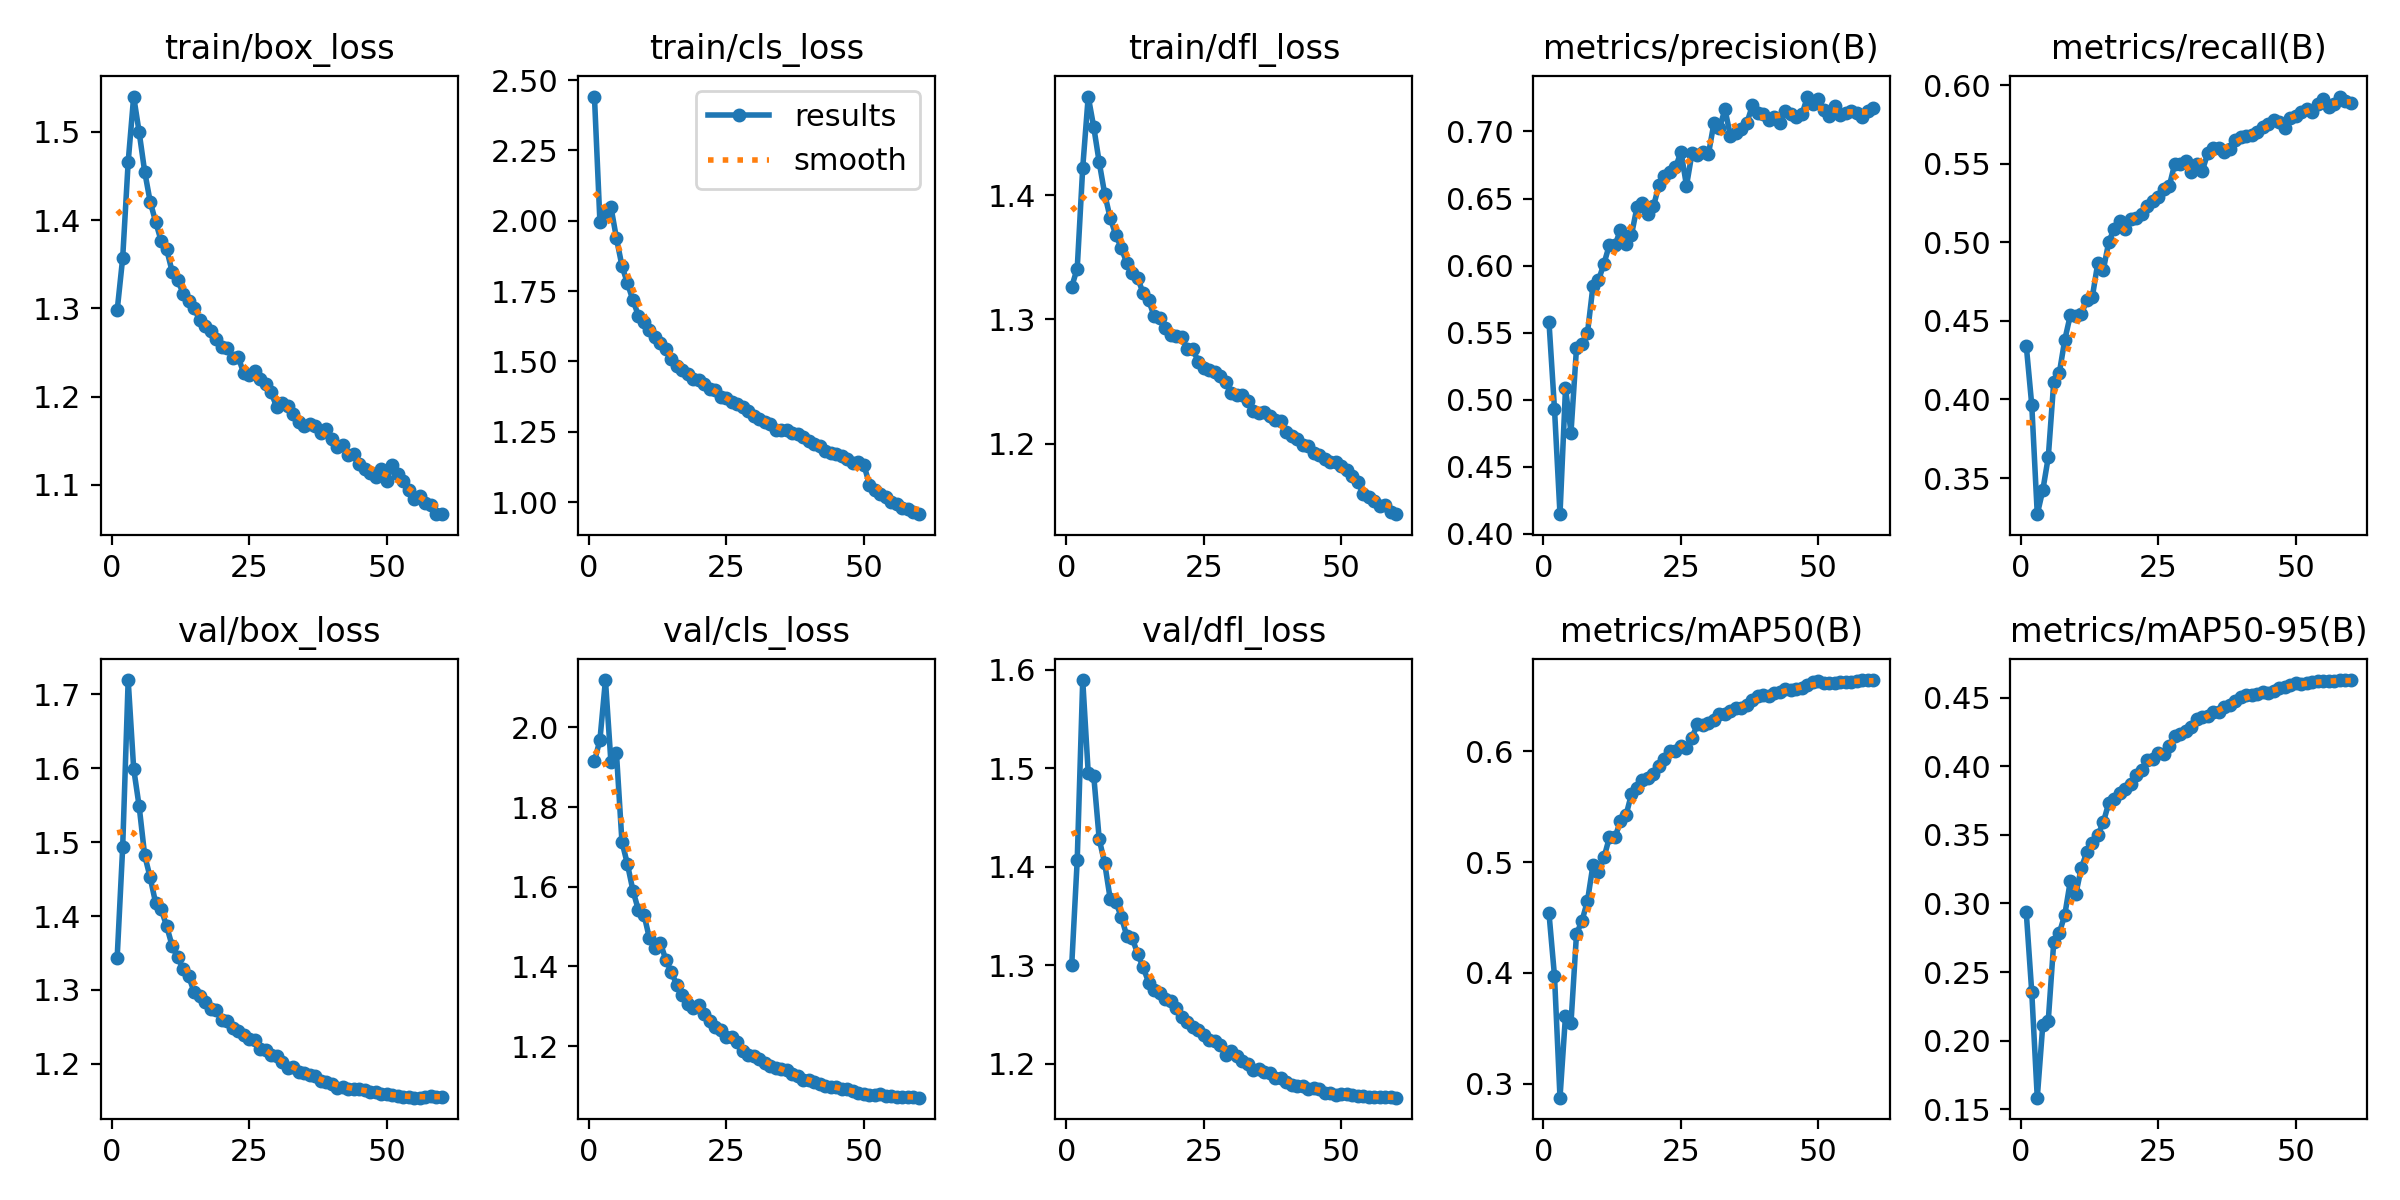

Values plotted in this chart, from the file beside it:
epoch, time, train/box_loss, train/cls_loss, train/dfl_loss, metrics/precision(B), metrics/recall(B), metrics/mAP50(B), metrics/mAP50-95(B), val/box_loss, val/cls_loss, val/dfl_loss, lr/pg0, lr/pg1, lr/pg2
1, 191.9, 1.298, 2.441, 1.326, 0.5578, 0.4343, 0.4537, 0.2934, 1.344, 1.915, 1.3, 0.003329, 0.003329, 0.003329
2, 377.7, 1.357, 1.995, 1.341, 0.4931, 0.3964, 0.3971, 0.2352, 1.493, 1.969, 1.407, 0.006553, 0.006553, 0.006553
3, 581.5, 1.466, 2.033, 1.422, 0.4147, 0.327, 0.2873, 0.1585, 1.719, 2.119, 1.589, 0.009666, 0.009666, 0.009666
4, 761.2, 1.54, 2.049, 1.479, 0.5084, 0.3421, 0.3614, 0.2114, 1.599, 1.912, 1.495, 0.009505, 0.009505, 0.009505
5, 976.8, 1.5, 1.938, 1.455, 0.4755, 0.3632, 0.3548, 0.2147, 1.548, 1.936, 1.492, 0.00934, 0.00934, 0.00934
6, 1149, 1.455, 1.84, 1.426, 0.5386, 0.4113, 0.4351, 0.2721, 1.482, 1.713, 1.428, 0.009175, 0.009175, 0.009175
7, 1330, 1.421, 1.778, 1.401, 0.5417, 0.4167, 0.447, 0.2784, 1.452, 1.657, 1.403, 0.00901, 0.00901, 0.00901
8, 1512, 1.398, 1.718, 1.381, 0.55, 0.438, 0.465, 0.2916, 1.417, 1.59, 1.367, 0.008845, 0.008845, 0.008845
9, 1704, 1.376, 1.663, 1.368, 0.585, 0.4535, 0.4975, 0.3162, 1.409, 1.541, 1.364, 0.00868, 0.00868, 0.00868
10, 1891, 1.367, 1.64, 1.357, 0.5891, 0.453, 0.4907, 0.3067, 1.386, 1.53, 1.349, 0.008515, 0.008515, 0.008515
11, 2060, 1.342, 1.611, 1.346, 0.6015, 0.4542, 0.5043, 0.3259, 1.36, 1.471, 1.33, 0.00835, 0.00835, 0.00835
12, 2253, 1.332, 1.588, 1.337, 0.6157, 0.4631, 0.5225, 0.3373, 1.344, 1.446, 1.328, 0.008185, 0.008185, 0.008185
13, 2424, 1.317, 1.564, 1.333, 0.6151, 0.4651, 0.5223, 0.3438, 1.329, 1.458, 1.311, 0.00802, 0.00802, 0.00802
14, 2702, 1.308, 1.544, 1.321, 0.6268, 0.4868, 0.5374, 0.3497, 1.319, 1.416, 1.298, 0.007855, 0.007855, 0.007855
15, 2875, 1.3, 1.51, 1.315, 0.6164, 0.4823, 0.5423, 0.359, 1.297, 1.386, 1.282, 0.00769, 0.00769, 0.00769
16, 3055, 1.286, 1.485, 1.302, 0.623, 0.5003, 0.5616, 0.3733, 1.292, 1.353, 1.275, 0.007525, 0.007525, 0.007525
17, 3237, 1.28, 1.47, 1.301, 0.6436, 0.5088, 0.5671, 0.3765, 1.284, 1.328, 1.272, 0.00736, 0.00736, 0.00736
18, 3414, 1.274, 1.457, 1.293, 0.6466, 0.5134, 0.5744, 0.3805, 1.275, 1.306, 1.266, 0.007195, 0.007195, 0.007195
19, 3603, 1.265, 1.437, 1.287, 0.6387, 0.5086, 0.5758, 0.3835, 1.273, 1.296, 1.264, 0.00703, 0.00703, 0.00703
20, 3803, 1.256, 1.435, 1.287, 0.6442, 0.5151, 0.5795, 0.3869, 1.259, 1.302, 1.256, 0.006865, 0.006865, 0.006865
21, 3986, 1.256, 1.418, 1.286, 0.6602, 0.5153, 0.5865, 0.394, 1.258, 1.28, 1.248, 0.0067, 0.0067, 0.0067
22, 4156, 1.244, 1.403, 1.276, 0.6666, 0.5182, 0.5928, 0.3976, 1.249, 1.264, 1.242, 0.006535, 0.006535, 0.006535
23, 4331, 1.245, 1.4, 1.277, 0.6699, 0.5233, 0.6002, 0.4048, 1.245, 1.248, 1.237, 0.00637, 0.00637, 0.00637
24, 4523, 1.227, 1.374, 1.266, 0.6732, 0.5267, 0.6003, 0.4055, 1.24, 1.241, 1.234, 0.006205, 0.006205, 0.006205
25, 4707, 1.225, 1.37, 1.261, 0.6848, 0.5286, 0.6045, 0.4099, 1.234, 1.224, 1.229, 0.00604, 0.00604, 0.00604
26, 4883, 1.229, 1.355, 1.26, 0.6596, 0.5339, 0.6032, 0.4088, 1.233, 1.224, 1.224, 0.005875, 0.005875, 0.005875
27, 5063, 1.22, 1.35, 1.258, 0.6838, 0.5358, 0.6124, 0.4148, 1.22, 1.211, 1.223, 0.00571, 0.00571, 0.00571
28, 5245, 1.214, 1.337, 1.254, 0.6824, 0.5501, 0.6248, 0.4222, 1.218, 1.187, 1.219, 0.005545, 0.005545, 0.005545
29, 5423, 1.205, 1.325, 1.25, 0.6844, 0.5501, 0.6241, 0.4237, 1.212, 1.179, 1.209, 0.00538, 0.00538, 0.00538
30, 5605, 1.188, 1.307, 1.241, 0.6834, 0.5519, 0.6255, 0.4259, 1.211, 1.176, 1.213, 0.005215, 0.005215, 0.005215
31, 5784, 1.192, 1.296, 1.239, 0.7065, 0.5446, 0.6286, 0.4288, 1.202, 1.168, 1.208, 0.00505, 0.00505, 0.00505
32, 5959, 1.19, 1.286, 1.239, 0.7026, 0.5498, 0.6339, 0.4344, 1.194, 1.158, 1.202, 0.004885, 0.004885, 0.004885
33, 6120, 1.181, 1.278, 1.234, 0.7166, 0.5455, 0.6338, 0.4359, 1.196, 1.15, 1.2, 0.00472, 0.00472, 0.00472
34, 6281, 1.172, 1.258, 1.227, 0.6963, 0.5568, 0.6362, 0.4367, 1.19, 1.146, 1.193, 0.004555, 0.004555, 0.004555
35, 6444, 1.167, 1.257, 1.225, 0.6988, 0.5601, 0.6387, 0.4397, 1.188, 1.143, 1.194, 0.00439, 0.00439, 0.00439
36, 6612, 1.168, 1.256, 1.225, 0.7018, 0.5601, 0.6388, 0.4397, 1.185, 1.141, 1.192, 0.004225, 0.004225, 0.004225
37, 6788, 1.167, 1.246, 1.222, 0.7066, 0.5573, 0.6418, 0.4432, 1.184, 1.13, 1.191, 0.00406, 0.00406, 0.00406
38, 6965, 1.159, 1.244, 1.219, 0.7197, 0.5592, 0.6461, 0.4444, 1.176, 1.125, 1.186, 0.003895, 0.003895, 0.003895
39, 7141, 1.163, 1.233, 1.219, 0.7141, 0.5654, 0.6497, 0.4477, 1.175, 1.115, 1.185, 0.00373, 0.00373, 0.00373
40, 7303, 1.152, 1.219, 1.209, 0.7133, 0.5673, 0.6513, 0.4503, 1.173, 1.115, 1.182, 0.003565, 0.003565, 0.003565
41, 7466, 1.143, 1.208, 1.207, 0.7086, 0.568, 0.65, 0.4517, 1.168, 1.109, 1.179, 0.0034, 0.0034, 0.0034
42, 7628, 1.145, 1.201, 1.204, 0.7107, 0.5686, 0.6527, 0.4517, 1.169, 1.105, 1.178, 0.003235, 0.003235, 0.003235
43, 7789, 1.134, 1.182, 1.199, 0.7061, 0.5702, 0.6533, 0.4525, 1.167, 1.1, 1.177, 0.00307, 0.00307, 0.00307
44, 7951, 1.135, 1.176, 1.198, 0.7151, 0.5733, 0.6567, 0.4545, 1.166, 1.097, 1.174, 0.002905, 0.002905, 0.002905
45, 8112, 1.123, 1.172, 1.193, 0.7128, 0.5753, 0.655, 0.4534, 1.166, 1.097, 1.176, 0.00274, 0.00274, 0.00274
46, 8274, 1.118, 1.165, 1.191, 0.711, 0.5778, 0.656, 0.4547, 1.165, 1.093, 1.174, 0.002575, 0.002575, 0.002575
47, 8435, 1.113, 1.155, 1.188, 0.7129, 0.5766, 0.657, 0.4574, 1.162, 1.092, 1.171, 0.00241, 0.00241, 0.00241
48, 8597, 1.109, 1.14, 1.185, 0.7261, 0.5731, 0.6603, 0.4579, 1.162, 1.087, 1.17, 0.002245, 0.002245, 0.002245
49, 8756, 1.118, 1.142, 1.185, 0.7204, 0.5794, 0.6624, 0.4592, 1.16, 1.083, 1.168, 0.00208, 0.00208, 0.00208
50, 8928, 1.105, 1.132, 1.182, 0.7239, 0.5803, 0.6631, 0.4603, 1.16, 1.079, 1.169, 0.001915, 0.001915, 0.001915
51, 9107, 1.123, 1.063, 1.179, 0.7158, 0.5833, 0.6617, 0.4603, 1.158, 1.077, 1.169, 0.00175, 0.00175, 0.00175
52, 9281, 1.112, 1.045, 1.174, 0.7114, 0.585, 0.6617, 0.4604, 1.157, 1.077, 1.169, 0.001585, 0.001585, 0.001585
53, 9468, 1.105, 1.029, 1.169, 0.7187, 0.5833, 0.6621, 0.4612, 1.156, 1.079, 1.167, 0.00142, 0.00142, 0.00142
54, 9625, 1.094, 1.018, 1.16, 0.7124, 0.5884, 0.6631, 0.4618, 1.155, 1.076, 1.167, 0.001255, 0.001255, 0.001255
55, 9786, 1.084, 1, 1.157, 0.7139, 0.5913, 0.6627, 0.462, 1.154, 1.075, 1.166, 0.00109, 0.00109, 0.00109
56, 9952, 1.087, 0.9943, 1.154, 0.7152, 0.5859, 0.6622, 0.4621, 1.155, 1.073, 1.166, 0.000925, 0.000925, 0.000925
57, 10113, 1.079, 0.9788, 1.15, 0.7141, 0.5883, 0.6635, 0.4622, 1.156, 1.073, 1.166, 0.00076, 0.00076, 0.00076
58, 10271, 1.078, 0.9776, 1.151, 0.7105, 0.5929, 0.6642, 0.4628, 1.156, 1.072, 1.167, 0.000595, 0.000595, 0.000595
59, 10430, 1.067, 0.9639, 1.145, 0.7153, 0.5903, 0.6644, 0.4627, 1.156, 1.072, 1.166, 0.00043, 0.00043, 0.00043
60, 10586, 1.067, 0.9575, 1.143, 0.7175, 0.5886, 0.6641, 0.4628, 1.156, 1.071, 1.166, 0.000265, 0.000265, 0.000265
